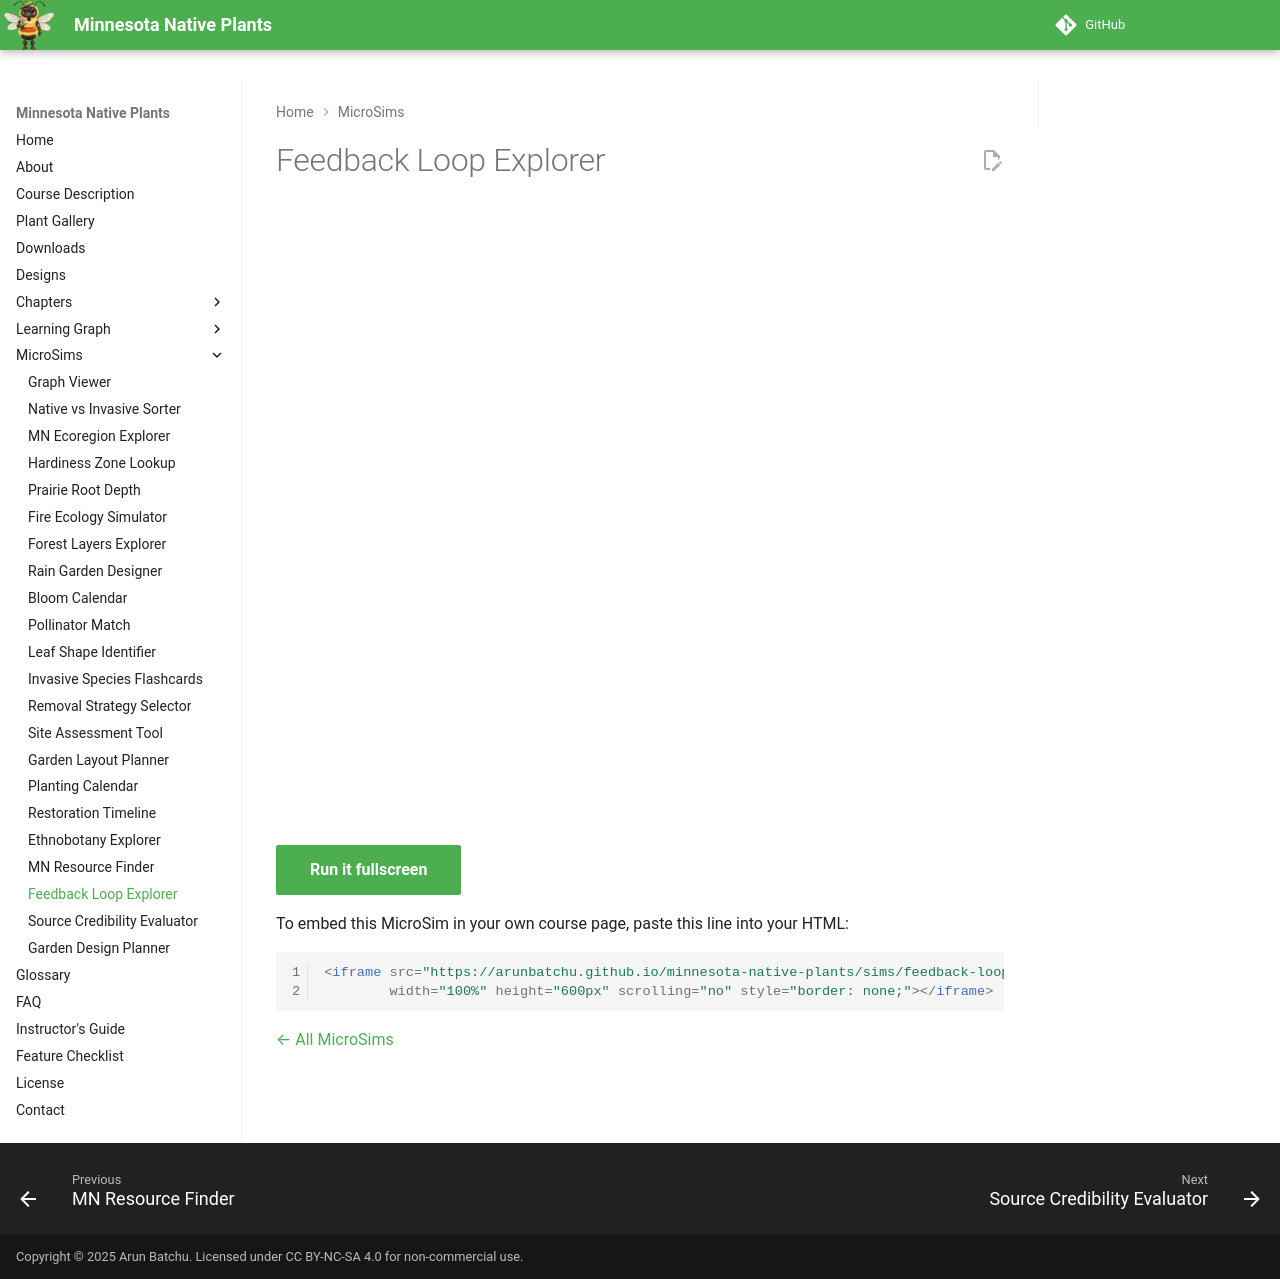

repository: arunbatchu/minnesota-native-plants · page: sims/feedback-loop-explorer/index.html · generator: mkdocs

# Feedback Loop Explorer

<iframe src="main.html" width="100%" height="600px" scrolling="no" style="border: none;"></iframe>

[Run it fullscreen](./main.html){ .md-button .md-button--primary }

To embed this MicroSim in your own course page, paste this line into your HTML:

```html
<iframe src="https://arunbatchu.github.io/minnesota-native-plants/sims/feedback-loop-explorer/main.html"
        width="100%" height="600px" scrolling="no" style="border: none;"></iframe>
```

[← All MicroSims](../index.md)
